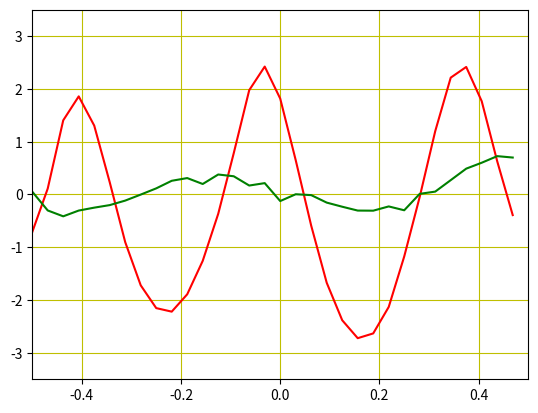

The script that saved this image:
#! /usr/bin/env python
# -*- coding: utf-8 -*-
# vim:fenc=utf-8
#
# Copyright © 2014 jay <[email redacted]>
#
# PNMP Example

import matplotlib.pyplot as pl
import numpy as np
import cmath

freqResult = np.fft.fftfreq(32);
freqShiftResult = np.fft.fftshift(freqResult);

param1 = np.array([
    0 +0j,
    0 +0j,
    0 +0j,
    0 +0j,
    0 +0j,
    0 +0j,
    0 +0j,
    0 +0j,
    -1 +0j,
    0 +1j,
    -2 -3j,
    3 +4j,
    -6.0 -5.0j,
    8 +9j,
    -16 -22j,
    494 +0j,
    -17 -20j,
    56 -40j,
    85 -41j,
    -30 +3j,
    31 -27j,
    -4 -6j,
    1 -2j,
    1 -9j,
    -2 +2j,
    -1 -3j,
    -1 +0j,
    0 +0j,
    -1 +0j,
    0 +0j,
    0 +0j,
    0 +0j
]);
#pingfang
squareP1 = np.square(param1);
#sum
sumP1 = np.sum(squareP1);
sqrtP1 = cmath.sqrt(sumP1);
dividesP1 = param1 / sqrtP1;
fftP1 = np.fft.fft(dividesP1);
logP1 = 20 * np.log10(abs(fftP1));
redLineValue = np.fft.fftshift(logP1);
pl.plot(freqShiftResult,redLineValue,'r')

param2 = np.array([
	0.0 +0.0j,
	0.0 +0.0j,
	0.0 +0.0j,
	0.0 +0.0j,
	0.0 +0.0j,
	0.0 +0.0j,
	0.0 +0.0j,
	0.0 +0.0j,
	0.0 -1.0j,
	-1.0 +1.0j,
	0.0 -2.0j,
	-1.0 +2.0j,
	1.0 -6.0j,
	-2.0 +10.0j,
	-2.0 -27.0j,
	510.0 +0.0j,
	-1.0 -29.0j,
	5.0 -11.0j,
	-2.0 +4.0j,
	-1.0 -3.0j,
	0.0 +2.0j,
	-1.0 -2.0j,
	-1.0 +2.0j,
	-1.0 -1.0j,
	0.0 +1.0j,
	0.0 -2.0j,
	0.0 +0.0j,
	-3.0 -1.0j,
	-1.0 -1.0j,
	-1.0 +0.0j,
	0.0 +1.0j,
	-1.0 +0.0j
]);

squareP2 = np.square(param2);
sumP2 = np.sum(squareP2);
sqrtP2 = cmath.sqrt(sumP2);
dividesP2 = param2 / sqrtP2;
fftP2 = np.fft.fft(dividesP2);
logP2 = 20 * np.log10(abs(fftP2));
greenLineValue = np.fft.fftshift(logP2);
pl.plot(freqShiftResult,greenLineValue,'g')
pl.axis([-0.5,0.5,-3.5,3.5])
pl.grid(True, color = "y") 
pl.show()